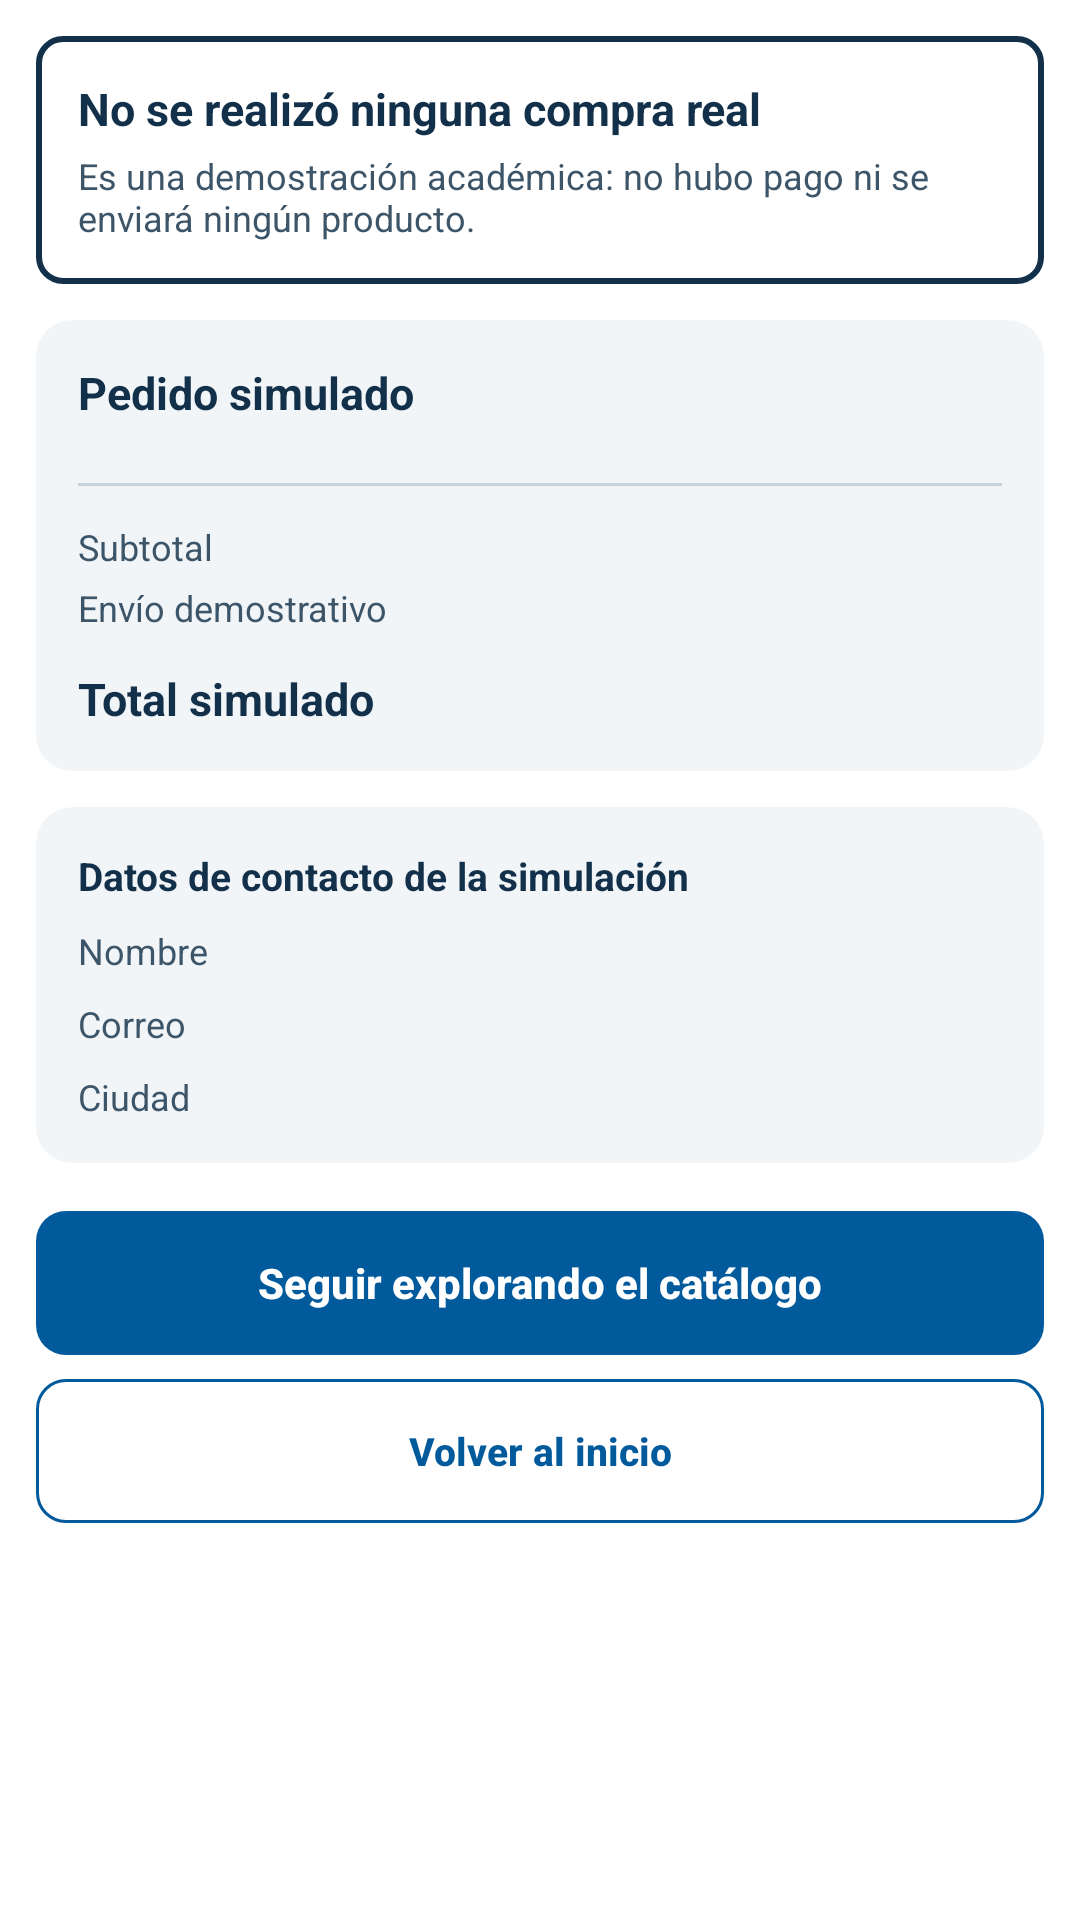

This screen was rendered from an Android layout file. Write that file and the resources it references.
<!-- AndroidManifest.xml: application theme Theme.SportPlus -->
<!-- res/layout/fragment_confirmacion.xml -->
<?xml version="1.0" encoding="utf-8"?>
<ScrollView xmlns:android="http://schemas.android.com/apk/res/android"
    xmlns:app="http://schemas.android.com/apk/res-auto"
    xmlns:tools="http://schemas.android.com/tools"
    android:layout_width="match_parent"
    android:layout_height="match_parent"
    android:fillViewport="true">

    <LinearLayout
        android:layout_width="match_parent"
        android:layout_height="wrap_content"
        android:orientation="vertical"
        android:padding="@dimen/screen_margin">

        <LinearLayout
            android:layout_width="match_parent"
            android:layout_height="wrap_content"
            android:background="@drawable/bg_aviso_destacado"
            android:orientation="vertical"
            android:padding="14dp">

            <TextView
                android:layout_width="match_parent"
                android:layout_height="wrap_content"
                android:text="@string/confirmacion_aviso_titulo"
                android:textAppearance="@style/TextAppearance.SportPlus.SubSection" />

            <TextView
                android:layout_width="match_parent"
                android:layout_height="wrap_content"
                android:layout_marginTop="@dimen/space_xs"
                android:text="@string/confirmacion_aviso_texto"
                android:textAppearance="@style/TextAppearance.SportPlus.Support" />
        </LinearLayout>

        <com.google.android.material.card.MaterialCardView
            style="@style/Widget.SportPlus.Card.Soft"
            android:layout_width="match_parent"
            android:layout_height="wrap_content"
            android:layout_marginTop="@dimen/space_m">

            <LinearLayout
                android:layout_width="match_parent"
                android:layout_height="wrap_content"
                android:orientation="vertical"
                android:padding="14dp">

                <TextView
                    android:layout_width="match_parent"
                    android:layout_height="wrap_content"
                    android:text="@string/pedido_simulado"
                    android:textAppearance="@style/TextAppearance.SportPlus.SubSection" />

                <LinearLayout
                    android:id="@+id/layoutLineasPedido"
                    android:layout_width="match_parent"
                    android:layout_height="wrap_content"
                    android:layout_marginTop="@dimen/space_s"
                    android:orientation="vertical" />

                <View
                    android:layout_width="match_parent"
                    android:layout_height="@dimen/stroke_default"
                    android:layout_marginTop="@dimen/space_m"
                    android:background="@color/colorBorder" />

                <LinearLayout
                    android:layout_width="match_parent"
                    android:layout_height="wrap_content"
                    android:layout_marginTop="@dimen/space_m"
                    android:orientation="horizontal">

                    <TextView
                        android:layout_width="0dp"
                        android:layout_height="wrap_content"
                        android:layout_weight="1"
                        android:text="@string/subtotal"
                        android:textAppearance="@style/TextAppearance.SportPlus.Support" />

                    <TextView
                        android:id="@+id/tvConfSubtotal"
                        android:layout_width="wrap_content"
                        android:layout_height="wrap_content"
                        android:textAppearance="@style/TextAppearance.SportPlus.SupportValue"
                        tools:text="$0" />
                </LinearLayout>

                <LinearLayout
                    android:layout_width="match_parent"
                    android:layout_height="wrap_content"
                    android:layout_marginTop="@dimen/space_xs"
                    android:orientation="horizontal">

                    <TextView
                        android:layout_width="0dp"
                        android:layout_height="wrap_content"
                        android:layout_weight="1"
                        android:text="@string/envio"
                        android:textAppearance="@style/TextAppearance.SportPlus.Support" />

                    <TextView
                        android:id="@+id/tvConfEnvio"
                        android:layout_width="wrap_content"
                        android:layout_height="wrap_content"
                        android:textAppearance="@style/TextAppearance.SportPlus.SupportValue"
                        tools:text="$0" />
                </LinearLayout>

                <LinearLayout
                    android:layout_width="match_parent"
                    android:layout_height="wrap_content"
                    android:layout_marginTop="@dimen/space_m"
                    android:orientation="horizontal">

                    <TextView
                        android:layout_width="0dp"
                        android:layout_height="wrap_content"
                        android:layout_weight="1"
                        android:text="@string/total_simulado"
                        android:textAppearance="@style/TextAppearance.SportPlus.Total" />

                    <TextView
                        android:id="@+id/tvConfTotal"
                        android:layout_width="wrap_content"
                        android:layout_height="wrap_content"
                        android:textAppearance="@style/TextAppearance.SportPlus.Total"
                        tools:text="$0" />
                </LinearLayout>

            </LinearLayout>
        </com.google.android.material.card.MaterialCardView>

        <com.google.android.material.card.MaterialCardView
            style="@style/Widget.SportPlus.Card.Soft"
            android:layout_width="match_parent"
            android:layout_height="wrap_content"
            android:layout_marginTop="@dimen/space_m">

            <LinearLayout
                android:layout_width="match_parent"
                android:layout_height="wrap_content"
                android:orientation="vertical"
                android:padding="14dp">

                <TextView
                    android:layout_width="match_parent"
                    android:layout_height="wrap_content"
                    android:text="@string/datos_contacto_simulacion"
                    android:textAppearance="@style/TextAppearance.SportPlus.BodyStrong" />

            <LinearLayout
                android:layout_width="match_parent"
                android:layout_height="wrap_content"
                android:layout_marginTop="@dimen/space_s"
                android:orientation="horizontal">

                <TextView
                    android:layout_width="0dp"
                    android:layout_height="wrap_content"
                    android:layout_weight="1"
                    android:text="@string/etiqueta_nombre"
                    android:textAppearance="@style/TextAppearance.SportPlus.Support" />

                <TextView
                    android:id="@+id/tvConfNombre"
                    android:layout_width="wrap_content"
                    android:layout_height="wrap_content"
                    android:textAppearance="@style/TextAppearance.SportPlus.SupportValueStrong"
                    tools:text="Ana María Restrepo" />
            </LinearLayout>

            <LinearLayout
                android:layout_width="match_parent"
                android:layout_height="wrap_content"
                android:layout_marginTop="@dimen/space_s"
                android:orientation="horizontal">

                <TextView
                    android:layout_width="0dp"
                    android:layout_height="wrap_content"
                    android:layout_weight="1"
                    android:text="@string/etiqueta_correo"
                    android:textAppearance="@style/TextAppearance.SportPlus.Support" />

                <TextView
                    android:id="@+id/tvConfCorreo"
                    android:layout_width="wrap_content"
                    android:layout_height="wrap_content"
                    android:textAppearance="@style/TextAppearance.SportPlus.SupportValueStrong"
                    tools:text="Ana María Restrepo" />
            </LinearLayout>

            <LinearLayout
                android:layout_width="match_parent"
                android:layout_height="wrap_content"
                android:layout_marginTop="@dimen/space_s"
                android:orientation="horizontal">

                <TextView
                    android:layout_width="0dp"
                    android:layout_height="wrap_content"
                    android:layout_weight="1"
                    android:text="@string/etiqueta_ciudad"
                    android:textAppearance="@style/TextAppearance.SportPlus.Support" />

                <TextView
                    android:id="@+id/tvConfCiudad"
                    android:layout_width="wrap_content"
                    android:layout_height="wrap_content"
                    android:textAppearance="@style/TextAppearance.SportPlus.SupportValueStrong"
                    tools:text="Ana María Restrepo" />
            </LinearLayout>

            </LinearLayout>
        </com.google.android.material.card.MaterialCardView>

        <com.google.android.material.button.MaterialButton
            android:id="@+id/btnSeguirExplorando"
            style="@style/Widget.SportPlus.Button.Primary"
            android:layout_width="match_parent"
            android:layout_height="wrap_content"
            android:layout_marginTop="@dimen/space_l"
            android:text="@string/seguir_explorando" />

        <com.google.android.material.button.MaterialButton
            android:id="@+id/btnVolverInicio"
            style="@style/Widget.SportPlus.Button.Secondary"
            android:layout_width="match_parent"
            android:layout_height="wrap_content"
            android:layout_marginTop="@dimen/space_s"
            android:text="@string/volver_inicio" />
    </LinearLayout>
</ScrollView>
<!-- resources referenced by this layout -->
<resources>
  <color name="colorBorder">#C8D2DC</color>
  <dimen name="screen_margin">12dp</dimen>
  <dimen name="space_l">16dp</dimen>
  <dimen name="space_m">12dp</dimen>
  <dimen name="space_s">8dp</dimen>
  <dimen name="space_xs">4dp</dimen>
  <dimen name="stroke_default">1dp</dimen>
  <string name="confirmacion_aviso_texto">Es una demostración académica: no hubo pago ni se enviará ningún producto.</string>
  <string name="confirmacion_aviso_titulo">No se realizó ninguna compra real</string>
  <string name="datos_contacto_simulacion">Datos de contacto de la simulación</string>
  <string name="envio">Envío demostrativo</string>
  <string name="etiqueta_ciudad">Ciudad</string>
  <string name="etiqueta_correo">Correo</string>
  <string name="etiqueta_nombre">Nombre</string>
  <string name="pedido_simulado">Pedido simulado</string>
  <string name="seguir_explorando">Seguir explorando el catálogo</string>
  <string name="subtotal">Subtotal</string>
  <string name="total_simulado">Total simulado</string>
  <string name="volver_inicio">Volver al inicio</string>
  <style name="TextAppearance.SportPlus.BodyStrong" parent="TextAppearance.SportPlus">
          <item name="android:textSize">@dimen/text_body</item>
          <item name="android:textColor">@color/colorSecondaryDark</item>
          <item name="android:textStyle">bold</item>
      </style>
  <style name="TextAppearance.SportPlus.SubSection" parent="TextAppearance.SportPlus">
          <item name="android:textSize">@dimen/text_subsection</item>
          <item name="android:textColor">@color/colorSecondaryDark</item>
          <item name="android:textStyle">bold</item>
      </style>
  <style name="TextAppearance.SportPlus.Support" parent="TextAppearance.SportPlus">
          <item name="android:textSize">@dimen/text_support</item>
          <item name="android:textColor">@color/colorTextSecondary</item>
      </style>
  <style name="TextAppearance.SportPlus.SupportValue" parent="TextAppearance.SportPlus">
          <item name="android:textSize">@dimen/text_support</item>
          <item name="android:textColor">@color/colorSecondaryDark</item>
      </style>
  <style name="TextAppearance.SportPlus.SupportValueStrong" parent="TextAppearance.SportPlus">
          <item name="android:textSize">@dimen/text_support</item>
          <item name="android:textColor">@color/colorSecondaryDark</item>
          <item name="android:textStyle">bold</item>
      </style>
  <style name="TextAppearance.SportPlus.Total" parent="TextAppearance.SportPlus">
          <item name="android:textSize">@dimen/text_subsection</item>
          <item name="android:textColor">@color/colorSecondaryDark</item>
          <item name="android:textStyle">bold</item>
      </style>
  <style name="Widget.SportPlus.Card.Soft" parent="Widget.SportPlus.Card">
          <item name="cardBackgroundColor">@color/colorBackground</item>
          <item name="cardCornerRadius">@dimen/radius_block</item>
          <item name="strokeWidth">0dp</item>
      </style>
  <color name="colorWhite">#FFFFFF</color>
  <dimen name="stroke_focus">2dp</dimen>
  <color name="colorSecondaryDark">#12304A</color>
  <dimen name="radius_notice">8dp</dimen>
  <style name="TextAppearance.SportPlus" parent="TextAppearance.AppCompat">
          <item name="android:textColor">@color/colorSecondaryDark</item>
      </style>
  <dimen name="text_body">13sp</dimen>
  <dimen name="text_subsection">15sp</dimen>
  <dimen name="text_support">12sp</dimen>
  <color name="colorTextSecondary">#3D5568</color>
  <dimen name="touch_target">48dp</dimen>
  <dimen name="text_button">14sp</dimen>
  <color name="colorPrimary">#005A9C</color>
  <dimen name="radius_button">10dp</dimen>
  <dimen name="text_button_small">13sp</dimen>
  <color name="colorBackground">#F2F5F8</color>
  <dimen name="radius_block">12dp</dimen>
  <color name="colorSelected">#DCEAF6</color>
  <color name="colorField">#5B7286</color>
  <dimen name="radius_card">10dp</dimen>
</resources>
